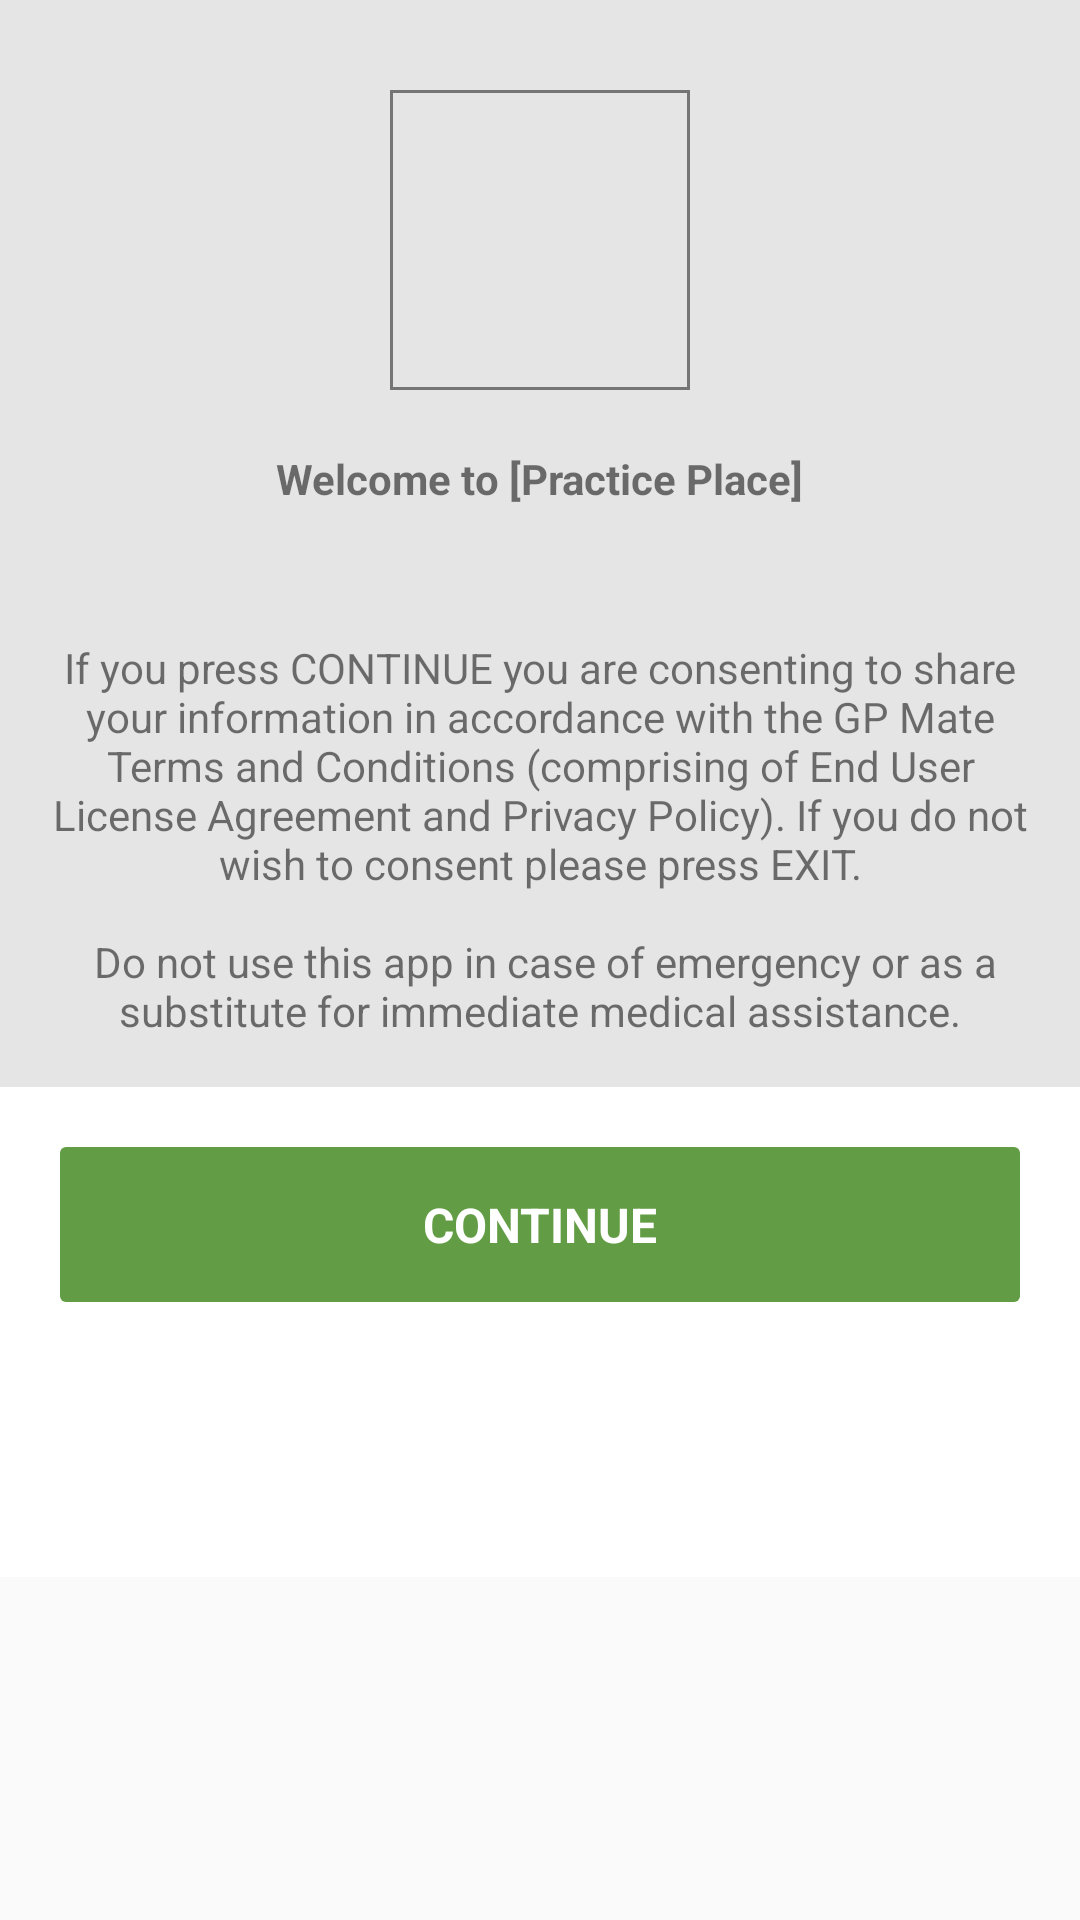

Write the Android layout XML for this screen, with the resource values it uses.
<!-- AndroidManifest.xml: activity theme NoActionBarTheme -->
<!-- res/layout/activity_welcome.xml -->
<?xml version="1.0" encoding="utf-8"?>
<LinearLayout xmlns:android="http://schemas.android.com/apk/res/android"
    xmlns:tools="http://schemas.android.com/tools"
    android:layout_width="match_parent"
    android:layout_height="match_parent">
    <ScrollView
        android:layout_width="match_parent"
        android:layout_height="wrap_content">
        <RelativeLayout xmlns:android="http://schemas.android.com/apk/res/android"
            xmlns:tools="http://schemas.android.com/tools"
            android:layout_width="match_parent"
            android:layout_height="match_parent"
            android:background="#e5e5e5"
            xmlns:app="http://schemas.android.com/apk/res-auto"
            android:orientation="vertical"
            tools:context="com.consultpal.android.views.WelcomeActivity">

            <LinearLayout
                android:id="@+id/first_layout"
                android:layout_width="match_parent"
                android:layout_height="wrap_content"
                android:paddingTop="@dimen/welcome_top_padding"
                android:paddingLeft="10dp"
                android:paddingRight="10dp"
                android:gravity="center"
                android:orientation="vertical">

                <ImageView
                    android:id="@+id/welcome_practice_picture"
                    android:scaleType="centerCrop"
                    android:layout_width="@dimen/welcome_image_size"
                    android:layout_height="@dimen/welcome_image_size"
                    android:padding="1dp"
                    android:cropToPadding="true"
                    android:background="@drawable/imageview_square_border"/>

                <TextView
                    android:id="@+id/welcome_practice_place"
                    android:layout_width="wrap_content"
                    android:layout_height="wrap_content"
                    android:layout_marginTop="20dp"
                    android:layout_marginBottom="20dp"
                    android:textStyle="bold"
                    android:textSize="@dimen/welcome_text_size"
                    android:text="Welcome to [Practice Place]"/>

                <TextView
                    android:id="@+id/welcome_practice_description"
                    android:layout_width="wrap_content"
                    android:layout_height="wrap_content"
                    android:textSize="@dimen/welcome_text_size"
                    android:layout_marginBottom="5dp"
                    android:gravity="center"/>

                <TextView
                    android:id="@+id/welcome_consent"
                    android:layout_width="wrap_content"
                    android:layout_height="wrap_content"
                    android:gravity="center"
                    android:textSize="@dimen/welcome_text_size"
                    android:text="@string/welcome_consent_text"/>

            </LinearLayout>

            <LinearLayout
                android:layout_width="match_parent"
                android:layout_height="wrap_content"
                android:gravity="center"
                android:layout_marginTop="16dp"
                android:layout_below="@+id/first_layout"
                android:paddingTop="10dp"
                android:paddingBottom="10dp"
                android:background="@color/white"
                android:orientation="vertical">

                <TextView
                    android:id="@+id/welcome_continue_button"
                    android:layout_width="match_parent"
                    android:layout_height="wrap_content"
                    android:textColor="@color/white"
                    android:padding="15dp"
                    android:layout_marginTop="10dp"
                    android:layout_marginBottom="10dp"
                    android:layout_marginLeft="20dp"
                    android:layout_marginRight="20dp"
                    android:gravity="center"
                    android:textStyle="bold"
                    android:textSize="16sp"
                    android:text="@string/welcome_continue_button"
                    android:background="@drawable/continue_button_bg"/>

                <TextView
                    android:id="@+id/welcome_exit_button"
                    android:layout_width="match_parent"
                    android:layout_height="wrap_content"
                    android:textColor="@color/white"
                    android:padding="15dp"
                    android:layout_marginTop="10dp"
                    android:layout_marginBottom="10dp"
                    android:layout_marginLeft="20dp"
                    android:layout_marginRight="20dp"
                    android:gravity="center"
                    android:textStyle="bold"
                    android:textSize="16sp"
                    android:text="@string/welcome_exit_button"
                    android:background="@drawable/exit_button_bg"/>

                <com.pnikosis.materialishprogress.ProgressWheel
                    android:id="@+id/welcome_progress_bar"
                    android:layout_width="80dp"
                    android:layout_height="80dp"
                    android:layout_gravity="center"
                    app:matProg_barColor="@color/colorAccent"
                    app:matProg_progressIndeterminate="true"
                    android:visibility="gone"/>

            </LinearLayout>


        </RelativeLayout>
    </ScrollView>
</LinearLayout>
<!-- resources referenced by this layout -->
<resources>
  <color name="colorAccent">#FE0000</color>
  <color name="white">#ffffff</color>
  <dimen name="welcome_image_size">100dp</dimen>
  <dimen name="welcome_text_size">14sp</dimen>
  <dimen name="welcome_top_padding">30dp</dimen>
  <!-- drawable continue_button_bg (drawable) -->
  <?xml version="1.0" encoding="utf-8"?>
  <selector xmlns:android="http://schemas.android.com/apk/res/android">
      <item
          android:state_pressed="true"
          android:state_enabled="true"
          android:drawable="@drawable/continue_button_selected" />
  
      <item
          android:state_focused="false"
          android:state_enabled="false"
          android:drawable="@drawable/continue_button_selected" />
  
      <item android:drawable="@drawable/continue_button_regular"/>
  </selector>
  <!-- drawable exit_button_bg (drawable) -->
  <?xml version="1.0" encoding="utf-8"?>
  <selector xmlns:android="http://schemas.android.com/apk/res/android">
      <item
          android:state_pressed="true"
          android:state_enabled="true"
          android:drawable="@drawable/exit_button_selected" />
  
      <item
          android:state_focused="false"
          android:state_enabled="false"
          android:drawable="@drawable/exit_button_selected" />
  
      <item android:drawable="@drawable/exit_button_regular"/>
  </selector>
  <!-- drawable imageview_square_border (drawable) -->
  <?xml version="1.0" encoding="UTF-8"?>
  <shape xmlns:android="http://schemas.android.com/apk/res/android">
      <stroke android:width="1dp" android:color="#757575" />
      <padding android:left="1dp" android:top="1dp" android:right="1dp"
          android:bottom="1dp" />
  </shape>
  <string name="welcome_consent_text">If you press CONTINUE you are consenting to share your information in accordance with the GP Mate Terms and Conditions (comprising of End User License Agreement and Privacy Policy). If you do not wish to consent please press EXIT.\n\n Do not use this app in case of emergency or as a substitute for immediate medical assistance.</string>
  <string name="welcome_continue_button">CONTINUE</string>
  <string name="welcome_exit_button">EXIT</string>
  <style name="NoActionBarTheme" parent="Theme.AppCompat.Light.NoActionBar">
          
          <item name="colorPrimary">@color/colorPrimary</item>
          <item name="colorPrimaryDark">@color/colorPrimaryDark</item>
          <item name="colorAccent">@color/colorAccent</item>
      </style>
  <!-- drawable continue_button_selected (drawable) -->
  <shape xmlns:android="http://schemas.android.com/apk/res/android"
      android:shape="rectangle" >
  
      <solid
          android:color="@color/continue_button_dark">
      </solid>
  
      <corners
          android:bottomLeftRadius="2dp"
          android:bottomRightRadius="2dp"
          android:topLeftRadius="2dp"
          android:topRightRadius="2dp" />
  
  </shape>
  <!-- drawable continue_button_regular (drawable) -->
  <shape xmlns:android="http://schemas.android.com/apk/res/android"
      android:shape="rectangle" >
  
      <solid
          android:color="@color/border_box_3">
      </solid>
  
      <corners
          android:bottomLeftRadius="2dp"
          android:bottomRightRadius="2dp"
          android:topLeftRadius="2dp"
          android:topRightRadius="2dp" />
  
  </shape>
  <color name="colorPrimary">#FE0000</color>
  <color name="colorPrimaryDark">#cb0000</color>
  <color name="continue_button_dark">#446D2F</color>
  <color name="border_box_3">#629C44</color>
</resources>
